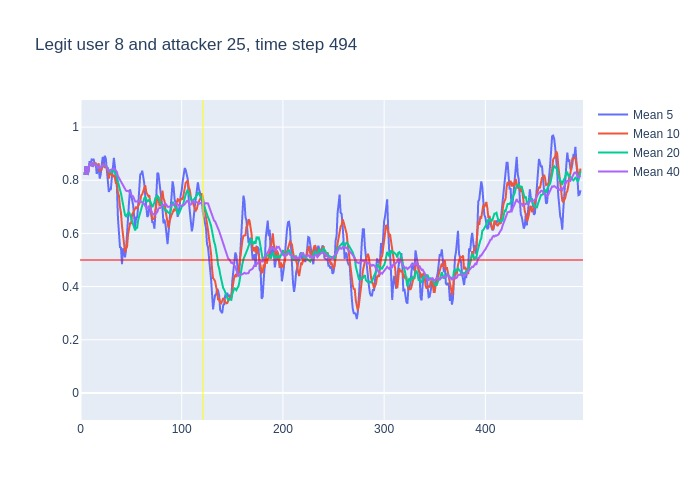

The data file committed next to this chart (first rows):
, time, confidence, avg_5_conf, avg_10_conf, avg_20_conf, avg_40_conf, real_user, predicted, user_count
0, 3, 0.82, , , , , 8, 8, 16
1, 4, 0.88, 0.82, 0.82, 0.82, 0.82, 8, 8, 16
2, 5, 0.85, 0.85, 0.85, 0.85, 0.85, 8, 8, 16
3, 6, 0.73, 0.85, 0.85, 0.85, 0.85, 8, 8, 16
4, 7, 0.91, 0.82, 0.82, 0.82, 0.82, 8, 8, 16
5, 8, 0.99, 0.838, 0.838, 0.838, 0.838, 8, 8, 16
6, 9, 0.81, 0.872, 0.8633, 0.8633, 0.8633, 8, 8, 16
7, 10, 0.95, 0.858, 0.8557, 0.8557, 0.8557, 8, 8, 16
8, 11, 0.72, 0.878, 0.8675, 0.8675, 0.8675, 8, 8, 16
9, 12, 0.93, 0.876, 0.8511, 0.8511, 0.8511, 8, 8, 16
10, 13, 0.88, 0.88, 0.859, 0.859, 0.859, 8, 8, 16
11, 14, 0.85, 0.858, 0.865, 0.8609, 0.8609, 8, 8, 16
12, 15, 0.74, 0.866, 0.862, 0.86, 0.86, 8, 8, 16
13, 16, 0.79, 0.824, 0.851, 0.8508, 0.8508, 8, 8, 16
14, 17, 0.97, 0.838, 0.857, 0.8464, 0.8464, 8, 8, 16
15, 18, 0.68, 0.846, 0.863, 0.8547, 0.8547, 8, 8, 16
16, 19, 0.93, 0.806, 0.832, 0.8438, 0.8438, 8, 8, 16
17, 20, 0.93, 0.822, 0.844, 0.8488, 0.8488, 8, 8, 16
18, 21, 0.93, 0.86, 0.842, 0.8533, 0.8533, 8, 8, 16
19, 22, 0.81, 0.888, 0.863, 0.8574, 0.8574, 8, 8, 16
20, 23, 0.86, 0.856, 0.851, 0.855, 0.855, 8, 8, 16
21, 24, 0.88, 0.892, 0.849, 0.857, 0.8552, 8, 8, 16
22, 25, 0.66, 0.882, 0.852, 0.857, 0.8564, 8, 8, 16
23, 26, 0.71, 0.828, 0.844, 0.8475, 0.8478, 8, 8, 16
24, 27, 0.67, 0.784, 0.836, 0.8465, 0.8421, 8, 8, 16
25, 28, 0.91, 0.756, 0.806, 0.8345, 0.8352, 8, 8, 16
26, 29, 0.88, 0.766, 0.829, 0.8305, 0.8381, 8, 8, 16
27, 30, 0.89, 0.766, 0.824, 0.834, 0.8396, 8, 8, 16
28, 31, 0.88, 0.812, 0.82, 0.831, 0.8414, 8, 8, 16
29, 32, 0.86, 0.846, 0.815, 0.839, 0.8428, 8, 8, 16
30, 33, 0.75, 0.884, 0.82, 0.8355, 0.8433, 8, 8, 16
31, 34, 0.66, 0.852, 0.809, 0.829, 0.8403, 8, 8, 16
32, 35, 0.71, 0.808, 0.787, 0.8195, 0.8347, 8, 8, 16
33, 36, 0.31, 0.772, 0.792, 0.818, 0.8309, 8, 7, 16
34, 37, 0.56, 0.658, 0.752, 0.794, 0.8156, 8, 8, 16
35, 38, 0.5, 0.598, 0.741, 0.7735, 0.8083, 8, 8, 16
36, 39, 0.65, 0.548, 0.7, 0.7645, 0.7997, 8, 8, 16
37, 40, 0.4, 0.546, 0.677, 0.7505, 0.7957, 8, 8, 16
38, 41, 0.61, 0.484, 0.628, 0.724, 0.7853, 8, 8, 16
39, 42, 0.44, 0.544, 0.601, 0.708, 0.7808, 8, 8, 16
40, 43, 0.45, 0.52, 0.559, 0.6895, 0.7722, 8, 11, 16
41, 44, 0.79, 0.51, 0.529, 0.669, 0.763, 8, 8, 16
42, 45, 0.79, 0.538, 0.542, 0.6645, 0.7608, 8, 8, 16
43, 46, 0.78, 0.616, 0.55, 0.671, 0.7592, 8, 8, 16
44, 47, 0.79, 0.65, 0.597, 0.6745, 0.7605, 8, 8, 16
45, 48, 0.68, 0.72, 0.62, 0.6805, 0.7575, 8, 8, 16
46, 49, 0.65, 0.766, 0.638, 0.669, 0.7497, 8, 8, 16
47, 50, 0.73, 0.738, 0.638, 0.6575, 0.7457, 8, 8, 16
48, 51, 0.68, 0.726, 0.671, 0.6495, 0.7402, 8, 8, 16
49, 52, 0.57, 0.706, 0.678, 0.6395, 0.7392, 8, 8, 16
50, 53, 0.48, 0.662, 0.691, 0.625, 0.7302, 8, 8, 16
51, 54, 0.85, 0.622, 0.694, 0.6115, 0.7203, 8, 8, 16
52, 55, 0.71, 0.662, 0.7, 0.621, 0.7203, 8, 8, 16
53, 56, 0.91, 0.658, 0.692, 0.621, 0.7195, 8, 8, 16
54, 57, 0.84, 0.704, 0.705, 0.651, 0.7225, 8, 8, 16
55, 58, 0.8, 0.758, 0.71, 0.665, 0.7193, 8, 8, 16
56, 59, 0.86, 0.822, 0.722, 0.68, 0.7223, 8, 8, 16
57, 60, 0.77, 0.824, 0.743, 0.6905, 0.7205, 8, 8, 16
58, 61, 0.79, 0.836, 0.747, 0.709, 0.7165, 8, 8, 16
59, 62, 0.72, 0.812, 0.758, 0.718, 0.713, 8, 8, 16
... 432 more rows
